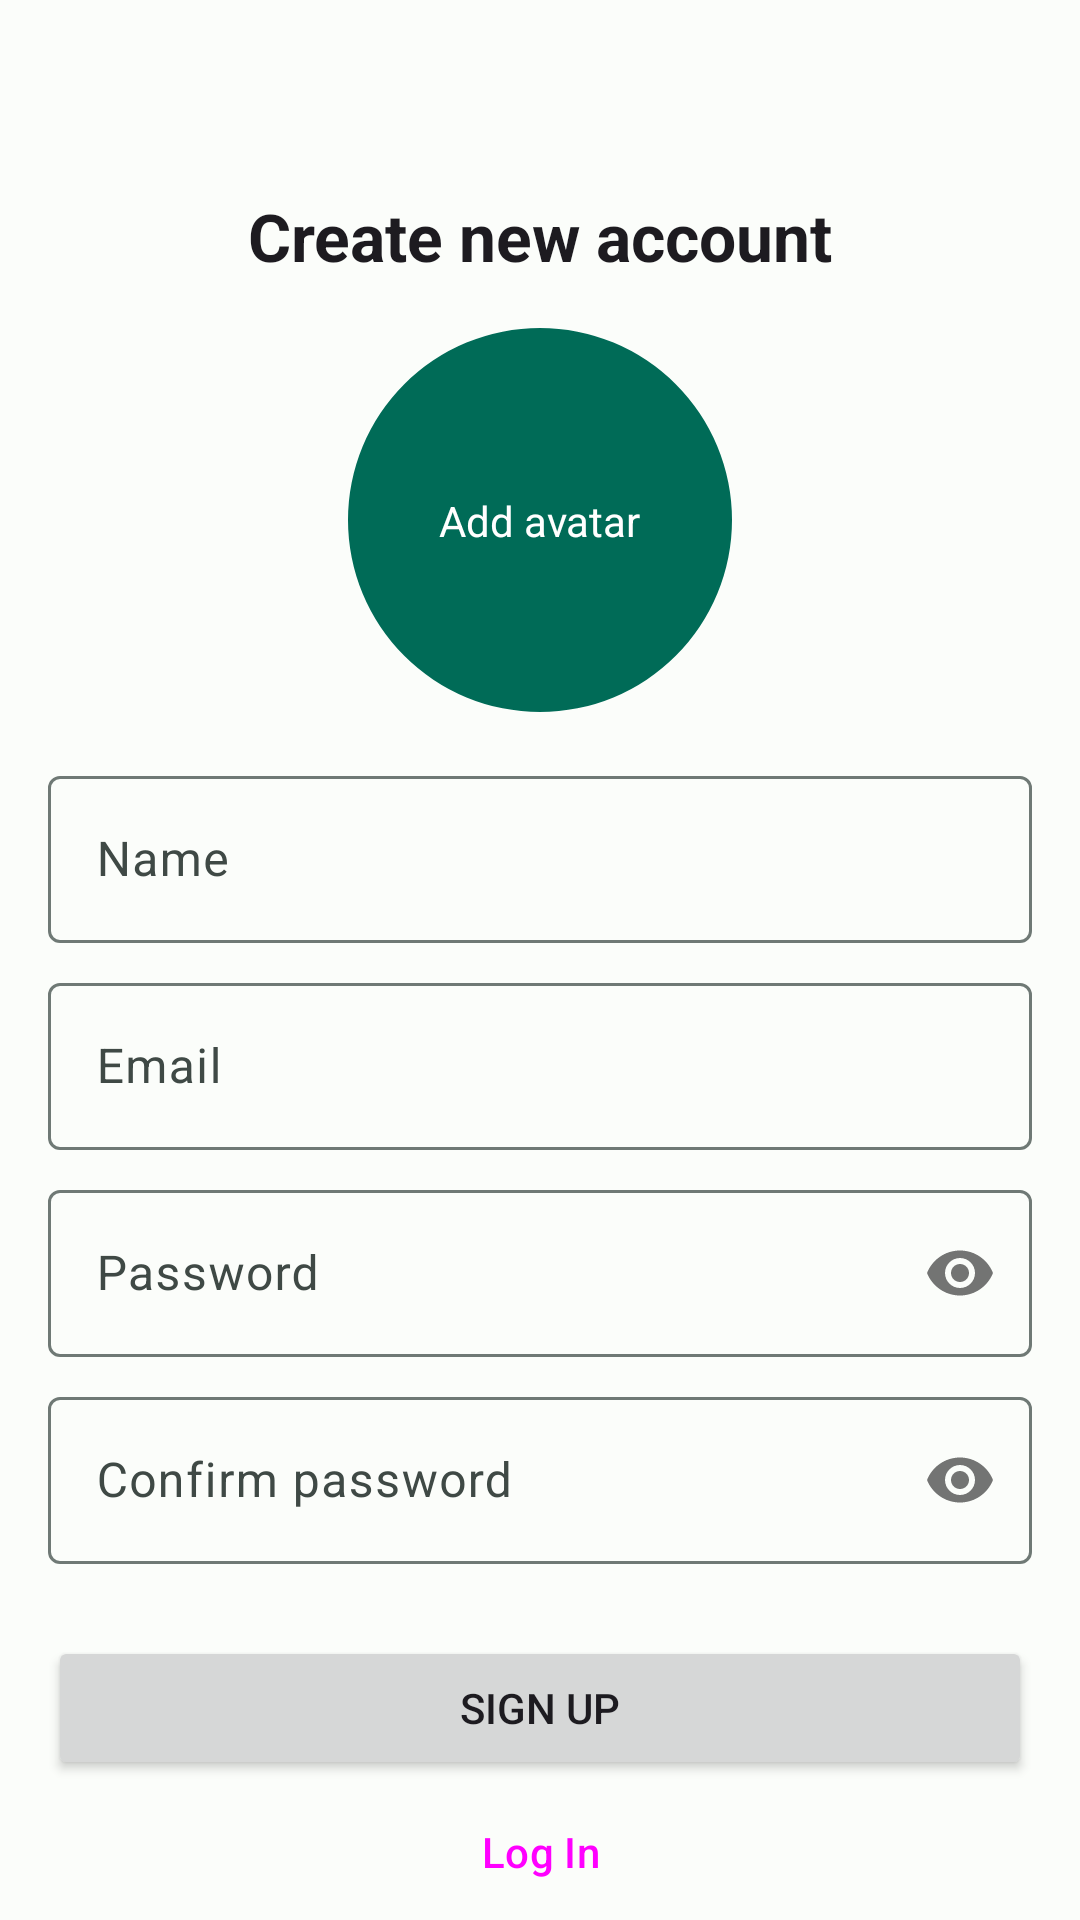

Here is an Android app screen rendered from its layout file. Give the layout XML and the strings, colors and styles it references.
<!-- AndroidManifest.xml: application theme Theme.HelloWorldMessenger -->
<!-- res/layout/fragment_sign_up.xml -->
<?xml version="1.0" encoding="utf-8"?>
<androidx.constraintlayout.widget.ConstraintLayout xmlns:android="http://schemas.android.com/apk/res/android"
    xmlns:app="http://schemas.android.com/apk/res-auto"
    xmlns:tools="http://schemas.android.com/tools"
    android:layout_width="match_parent"
    android:layout_height="match_parent"
    tools:context=".fragments.SignUpFragment">


    <TextView
        android:id="@+id/createAccountTextView"
        android:layout_width="wrap_content"
        android:layout_height="wrap_content"
        android:layout_marginTop="64dp"
        android:text="@string/create_new_account"
        android:textAppearance="@style/TextAppearance.Material3.TitleLarge"
        android:textStyle="bold"
        app:layout_constraintEnd_toEndOf="parent"
        app:layout_constraintStart_toStartOf="parent"
        app:layout_constraintTop_toTopOf="parent" />

    <com.google.android.material.imageview.ShapeableImageView
        android:id="@+id/chooseAvatarImageView"
        android:layout_width="128dp"
        android:layout_height="128dp"
        android:layout_marginTop="16dp"
        android:background="?attr/colorPrimary"
        android:scaleType="centerCrop"
        app:layout_constraintEnd_toEndOf="parent"
        app:layout_constraintStart_toStartOf="parent"
        app:layout_constraintTop_toBottomOf="@+id/createAccountTextView"
        app:shapeAppearanceOverlay="@style/circleImageView" />


    <TextView
        android:id="@+id/chooseAvatarTextView"
        android:layout_width="wrap_content"
        android:layout_height="wrap_content"
        android:text="@string/add_avatar"
        android:textColor="?attr/colorOnPrimary"
        app:layout_constraintBottom_toBottomOf="@id/chooseAvatarImageView"
        app:layout_constraintEnd_toEndOf="@id/chooseAvatarImageView"
        app:layout_constraintStart_toStartOf="@id/chooseAvatarImageView"
        app:layout_constraintTop_toTopOf="@id/chooseAvatarImageView" />


    <com.google.android.material.textfield.TextInputLayout
        android:id="@+id/inputNameLayout"
        android:layout_width="0dp"
        android:layout_height="wrap_content"
        android:layout_marginStart="16dp"
        android:layout_marginTop="16dp"
        android:layout_marginEnd="16dp"
        android:hint="@string/name"
        app:layout_constraintEnd_toEndOf="parent"
        app:layout_constraintStart_toStartOf="parent"
        app:layout_constraintTop_toBottomOf="@id/chooseAvatarImageView">

        <com.google.android.material.textfield.TextInputEditText
            android:id="@+id/inputNameEditText"
            android:layout_width="match_parent"
            android:layout_height="wrap_content"
            android:inputType="textPersonName" />
    </com.google.android.material.textfield.TextInputLayout>

    <com.google.android.material.textfield.TextInputLayout
        android:id="@+id/inputEmailLayout"
        android:layout_width="0dp"
        android:layout_height="wrap_content"
        android:layout_marginStart="16dp"
        android:layout_marginTop="8dp"
        android:layout_marginEnd="16dp"
        android:hint="@string/email"
        app:layout_constraintEnd_toEndOf="parent"
        app:layout_constraintStart_toStartOf="parent"
        app:layout_constraintTop_toBottomOf="@id/inputNameLayout">

        <com.google.android.material.textfield.TextInputEditText
            android:id="@+id/inputEmailEditText"
            android:layout_width="match_parent"
            android:layout_height="wrap_content"
            android:inputType="textEmailAddress" />
    </com.google.android.material.textfield.TextInputLayout>

    <com.google.android.material.textfield.TextInputLayout
        android:id="@+id/inputPasswordLayout"
        android:layout_width="0dp"
        android:layout_height="wrap_content"
        android:layout_marginStart="16dp"
        android:layout_marginTop="8dp"
        android:layout_marginEnd="16dp"
        android:hint="@string/password"
        app:layout_constraintEnd_toEndOf="parent"
        app:layout_constraintStart_toStartOf="parent"
        app:layout_constraintTop_toBottomOf="@id/inputEmailLayout"
        app:passwordToggleEnabled="true">

        <com.google.android.material.textfield.TextInputEditText
            android:id="@+id/inputPasswordEditText"
            android:layout_width="match_parent"
            android:layout_height="wrap_content"
            android:inputType="textPassword" />
    </com.google.android.material.textfield.TextInputLayout>

    <com.google.android.material.textfield.TextInputLayout
        android:id="@+id/inputConfirmPasswordLayout"
        android:layout_width="0dp"
        android:layout_height="wrap_content"
        android:layout_marginStart="16dp"
        android:layout_marginTop="8dp"
        android:layout_marginEnd="16dp"
        android:hint="@string/confirm_password"
        app:layout_constraintEnd_toEndOf="parent"
        app:layout_constraintStart_toStartOf="parent"
        app:layout_constraintTop_toBottomOf="@id/inputPasswordLayout"
        app:passwordToggleEnabled="true">

        <com.google.android.material.textfield.TextInputEditText
            android:id="@+id/inputConfirmPasswordEditText"
            android:layout_width="match_parent"
            android:layout_height="wrap_content"
            android:inputType="textPassword" />
    </com.google.android.material.textfield.TextInputLayout>

    <Button
        android:id="@+id/signUpButton"
        android:layout_width="0dp"
        android:layout_height="wrap_content"
        android:layout_marginStart="16dp"
        android:layout_marginTop="24dp"
        android:layout_marginEnd="16dp"
        android:text="@string/sign_up"
        app:layout_constraintEnd_toEndOf="parent"
        app:layout_constraintStart_toStartOf="parent"
        app:layout_constraintTop_toBottomOf="@id/inputConfirmPasswordLayout" />

    <Button
        android:id="@+id/loginButton"
        style="@style/Widget.Material3.Button.OutlinedButton"
        android:layout_width="0dp"
        android:layout_height="wrap_content"
        android:text="@string/log_in"
        app:layout_constraintEnd_toEndOf="@+id/signUpButton"
        app:layout_constraintStart_toStartOf="@+id/signUpButton"
        app:layout_constraintTop_toBottomOf="@+id/signUpButton" />

</androidx.constraintlayout.widget.ConstraintLayout>
<!-- resources referenced by this layout -->
<resources>
  <string name="add_avatar">Add avatar</string>
  <string name="confirm_password">Confirm password</string>
  <string name="create_new_account">Create new account</string>
  <string name="email" translatable="false">Email</string>
  <string name="log_in">Log In</string>
  <string name="name">Name</string>
  <string name="password">Password</string>
  <string name="sign_up">Sign Up</string>
  <style name="circleImageView">
          <item name="cornerFamily">rounded</item>
          <item name="cornerSize">50%</item>
      </style>
  <color name="md_theme_light_primary">#006B57</color>
  <color name="md_theme_light_onPrimary">#FFFFFF</color>
  <color name="md_theme_light_primaryContainer">#7DF8D6</color>
  <color name="md_theme_light_onPrimaryContainer">#002019</color>
  <color name="md_theme_light_secondary">#4B635B</color>
  <color name="md_theme_light_onSecondary">#FFFFFF</color>
  <color name="md_theme_light_secondaryContainer">#CDE9DE</color>
  <color name="md_theme_light_onSecondaryContainer">#072019</color>
  <color name="md_theme_light_tertiary">#416277</color>
  <color name="md_theme_light_onTertiary">#FFFFFF</color>
  <color name="md_theme_light_tertiaryContainer">#C5E7FF</color>
  <color name="md_theme_light_onTertiaryContainer">#001E2D</color>
  <color name="md_theme_light_error">#BA1A1A</color>
  <color name="md_theme_light_errorContainer">#FFDAD6</color>
  <color name="md_theme_light_onError">#FFFFFF</color>
  <color name="md_theme_light_onErrorContainer">#410002</color>
  <color name="md_theme_light_background">#FBFDFA</color>
  <color name="md_theme_light_onBackground">#191C1B</color>
  <color name="md_theme_light_surface">#FBFDFA</color>
  <color name="md_theme_light_onSurface">#191C1B</color>
  <color name="md_theme_light_surfaceVariant">#DBE5DF</color>
  <color name="md_theme_light_onSurfaceVariant">#3F4945</color>
  <color name="md_theme_light_outline">#6F7975</color>
  <color name="md_theme_light_inverseOnSurface">#EFF1EE</color>
  <color name="md_theme_light_inverseSurface">#2E312F</color>
  <color name="md_theme_light_inversePrimary">#5EDBBB</color>
</resources>
